Run: headless pygame with SDL's dummy video driver; simulated clock (each Clock.tick advances the game by its frame time, no real sleeping); random seed 0; keys injected as events and as key.get_pressed() state; no mouse input.
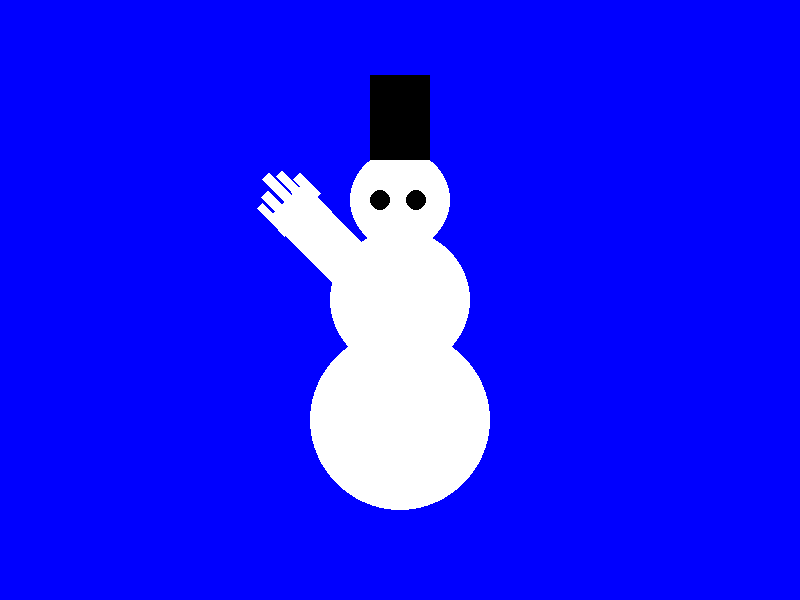
Frame 1 of 4 · flips 1–60 · no input
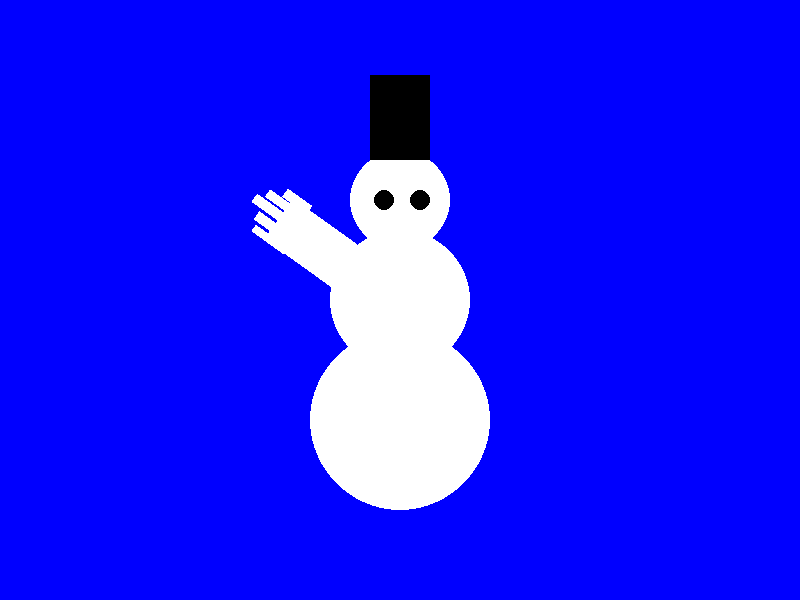
Frame 2 of 4 · flips 61–180 · tapped SPACE, RETURN · held RIGHT (→), D
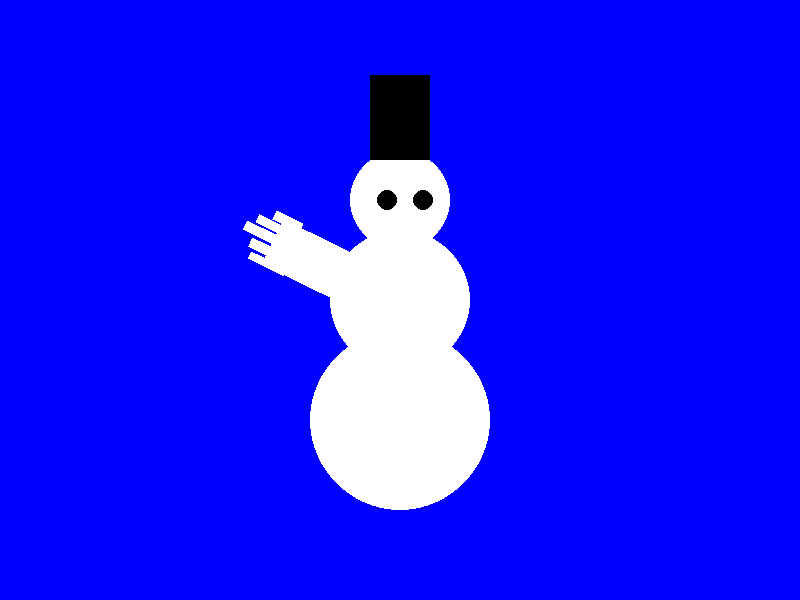
Frame 3 of 4 · flips 181–300 · held DOWN (↓), S
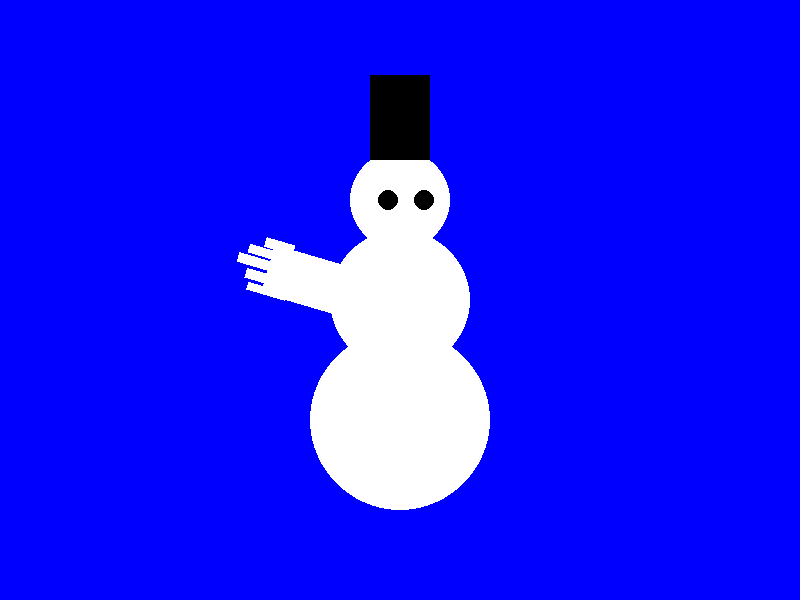
Frame 4 of 4 · flips 301–420 · held LEFT (←), A, UP (↑), W

The pygame program that drew these frames:

import pygame
pygame.init()


def draw_white_circle(screen, center, radius):
    white = (255, 255, 255)
    pygame.draw.circle(screen, white, center, radius)


def draw_black_circle(screen, center, radius):
    black = (0, 0, 0)
    pygame.draw.circle(screen, black, center, radius)


def draw_square(screen, size, position):
    black = (0, 0, 0)
    pygame.draw.rect(screen, black, (position, size))


def draw_hand(surface, position, width, height, skin_color):
    pygame.draw.rect(surface, skin_color, (*position, width, height,))

    finger_positions = [
        (position[0] + -1, position[1] - 15, 8, 40),  # мизинец
        (position[0] + 10, position[1] - 20, 10, 50),  # безымянный
        (position[0] + 23, position[1] - 32, 10, 40),  # средний
        (position[0] + 45, position[1] - 10, 10, 30),  # большой
        (position[0] + 35, position[1] - 24, 9, 30)    # указательный
    ]

    for finger in finger_positions:
        pygame.draw.rect(surface, skin_color, finger)


def update_position(objects, min_x, max_x, min_y, max_y):
    for obj in objects:
        obj['center'][0] += obj['speed_x']
        obj['center'][1] += obj['speed_y']

        if obj['center'][0] > max_x - obj["radius"] or obj['center'][0] < min_x + obj["radius"]:
            obj["speed_x"] = -obj["speed_x"]
        if obj['center'][1] > max_y - obj["radius"] or obj["center"][1] < min_y + obj["radius"]:
            obj["speed_y"] = -obj["speed_y"]


# min_x, max_x = 20, 700
# min_y, max_y = 50, 550

circles = [
    {"center": (400, 200), "radius": 50},
    {"center": (400, 300), "radius": 70},
    {"center": (400, 420), "radius": 90}
]

left_circles = [
     {"center": [379, 200], "radius": 10, "speed_x": 0.03, "speed_y": 0},
]

right_circles = [
     {"center": [415, 200], "radius": 10, "speed_x": 0.03, "speed_y": 0},
]

squares = [
    {"position": (60, 85), "size": (370, 75)},
]

hand_width = 50
hand_height = 240

hand_position = [25, 50]
skin_color = (255, 255, 255)
hand_surface = pygame.Surface((100, 240), pygame.SRCALPHA)
draw_hand(hand_surface, hand_position, hand_width, hand_height, skin_color)


angle = 40
angle_speed = 0.08  # Скорость поворота
center_position = [550, 400]


screen = pygame.display.set_mode((800, 600))
pygame.display.set_caption("Моя первая игра")


running = True
while running:
    for event in pygame.event.get():
        if event.type == pygame.QUIT:
            running = False

    screen.fill((0, 0, 255))

    for circle in circles:
        draw_white_circle(screen, circle["center"], circle["radius"])

    for circle in left_circles:
        draw_black_circle(screen, circle["center"], circle["radius"])

    update_position(left_circles, 369, 400, 150, 300)

    for circle in right_circles:
        draw_black_circle(screen, circle["center"], circle["radius"])

    update_position(right_circles, 405, 436, 150, 300)

    for rect in squares:
        draw_square(screen, rect["position"], rect["size"])

    angle += angle_speed
    if angle >= 90 or angle <= 38:
        angle_speed = -angle_speed

    rotated_hand_surface = pygame.transform.rotate(hand_surface, angle)
    rotated_hand_rect = rotated_hand_surface.get_rect(midbottom=(335, 370))

    # rotated_hand_rect.topright = [175, 140]
    screen.blit(rotated_hand_surface, rotated_hand_rect)

    pygame.display.flip()

pygame.quit()
